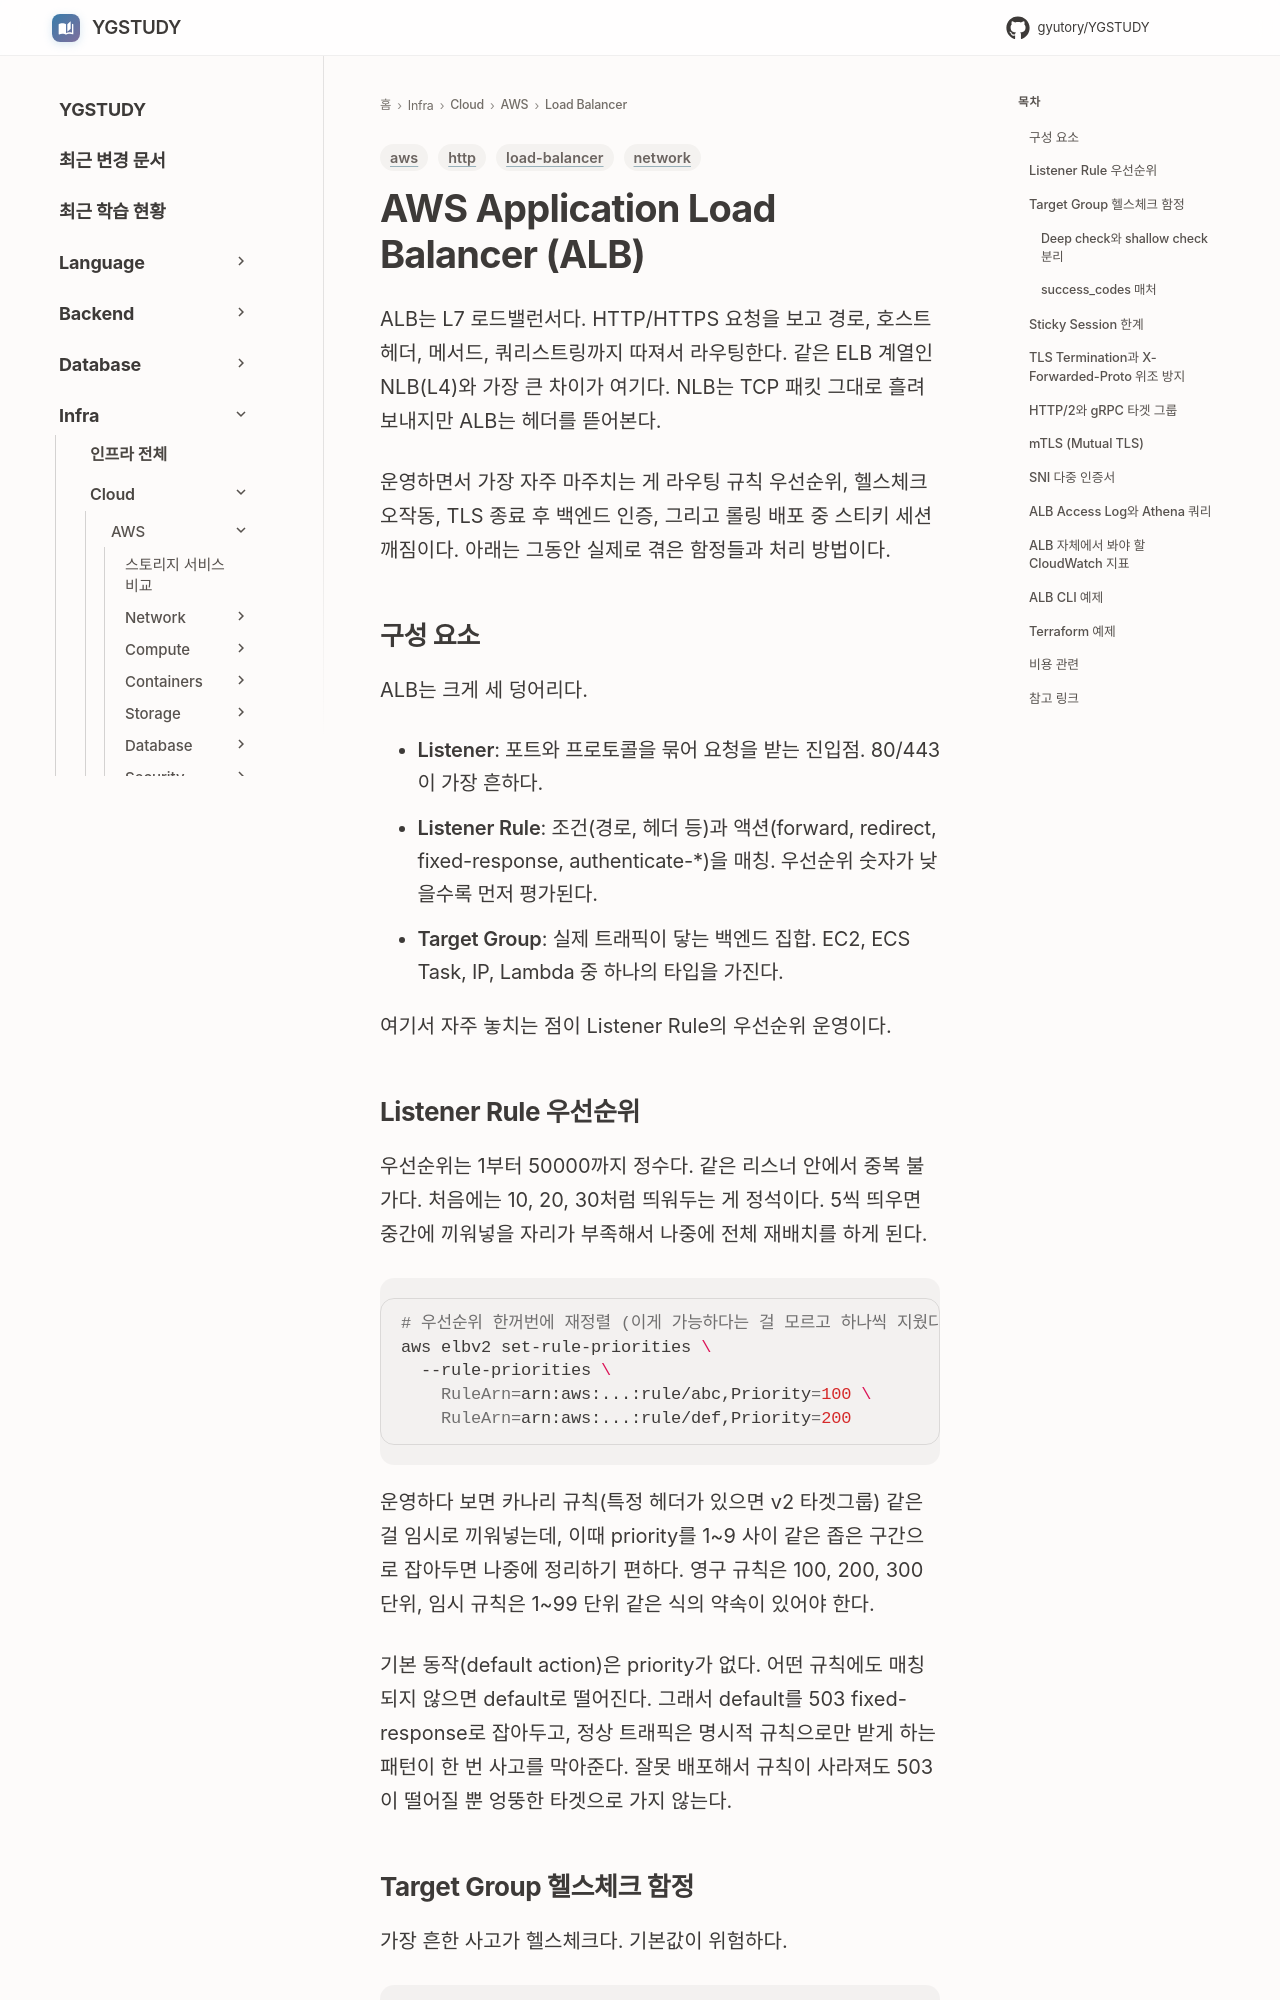

repository: GYUTORY/YGSTUDY · page: Cloud/AWS/Load_Balancer/ALB/index.html · generator: mkdocs

---
title: AWS Application Load Balancer (ALB)
tags: [aws, load-balancer, network, http]
updated: 2026-05-20
---

# AWS Application Load Balancer (ALB)

ALB는 L7 로드밸런서다. HTTP/HTTPS 요청을 보고 경로, 호스트 헤더, 메서드, 쿼리스트링까지 따져서 라우팅한다. 같은 ELB 계열인 NLB(L4)와 가장 큰 차이가 여기다. NLB는 TCP 패킷 그대로 흘려보내지만 ALB는 헤더를 뜯어본다.

운영하면서 가장 자주 마주치는 게 라우팅 규칙 우선순위, 헬스체크 오작동, TLS 종료 후 백엔드 인증, 그리고 롤링 배포 중 스티키 세션 깨짐이다. 아래는 그동안 실제로 겪은 함정들과 처리 방법이다.

## 구성 요소

ALB는 크게 세 덩어리다.

- **Listener**: 포트와 프로토콜을 묶어 요청을 받는 진입점. 80/443이 가장 흔하다.
- **Listener Rule**: 조건(경로, 헤더 등)과 액션(forward, redirect, fixed-response, authenticate-*)을 매칭. 우선순위 숫자가 낮을수록 먼저 평가된다.
- **Target Group**: 실제 트래픽이 닿는 백엔드 집합. EC2, ECS Task, IP, Lambda 중 하나의 타입을 가진다.

여기서 자주 놓치는 점이 Listener Rule의 우선순위 운영이다.

## Listener Rule 우선순위

우선순위는 1부터 50000까지 정수다. 같은 리스너 안에서 중복 불가다. 처음에는 10, 20, 30처럼 띄워두는 게 정석이다. 5씩 띄우면 중간에 끼워넣을 자리가 부족해서 나중에 전체 재배치를 하게 된다.

```bash
# 우선순위 한꺼번에 재정렬 (이게 가능하다는 걸 모르고 하나씩 지웠다 다시 만드는 사람이 많다)
aws elbv2 set-rule-priorities \
  --rule-priorities \
    RuleArn=arn:aws:...:rule/abc,Priority=100 \
    RuleArn=arn:aws:...:rule/def,Priority=200
```

운영하다 보면 카나리 규칙(특정 헤더가 있으면 v2 타겟그룹) 같은 걸 임시로 끼워넣는데, 이때 priority를 1~9 사이 같은 좁은 구간으로 잡아두면 나중에 정리하기 편하다. 영구 규칙은 100, 200, 300 단위, 임시 규칙은 1~99 단위 같은 식의 약속이 있어야 한다.

기본 동작(default action)은 priority가 없다. 어떤 규칙에도 매칭되지 않으면 default로 떨어진다. 그래서 default를 503 fixed-response로 잡아두고, 정상 트래픽은 명시적 규칙으로만 받게 하는 패턴이 한 번 사고를 막아준다. 잘못 배포해서 규칙이 사라져도 503이 떨어질 뿐 엉뚱한 타겟으로 가지 않는다.
